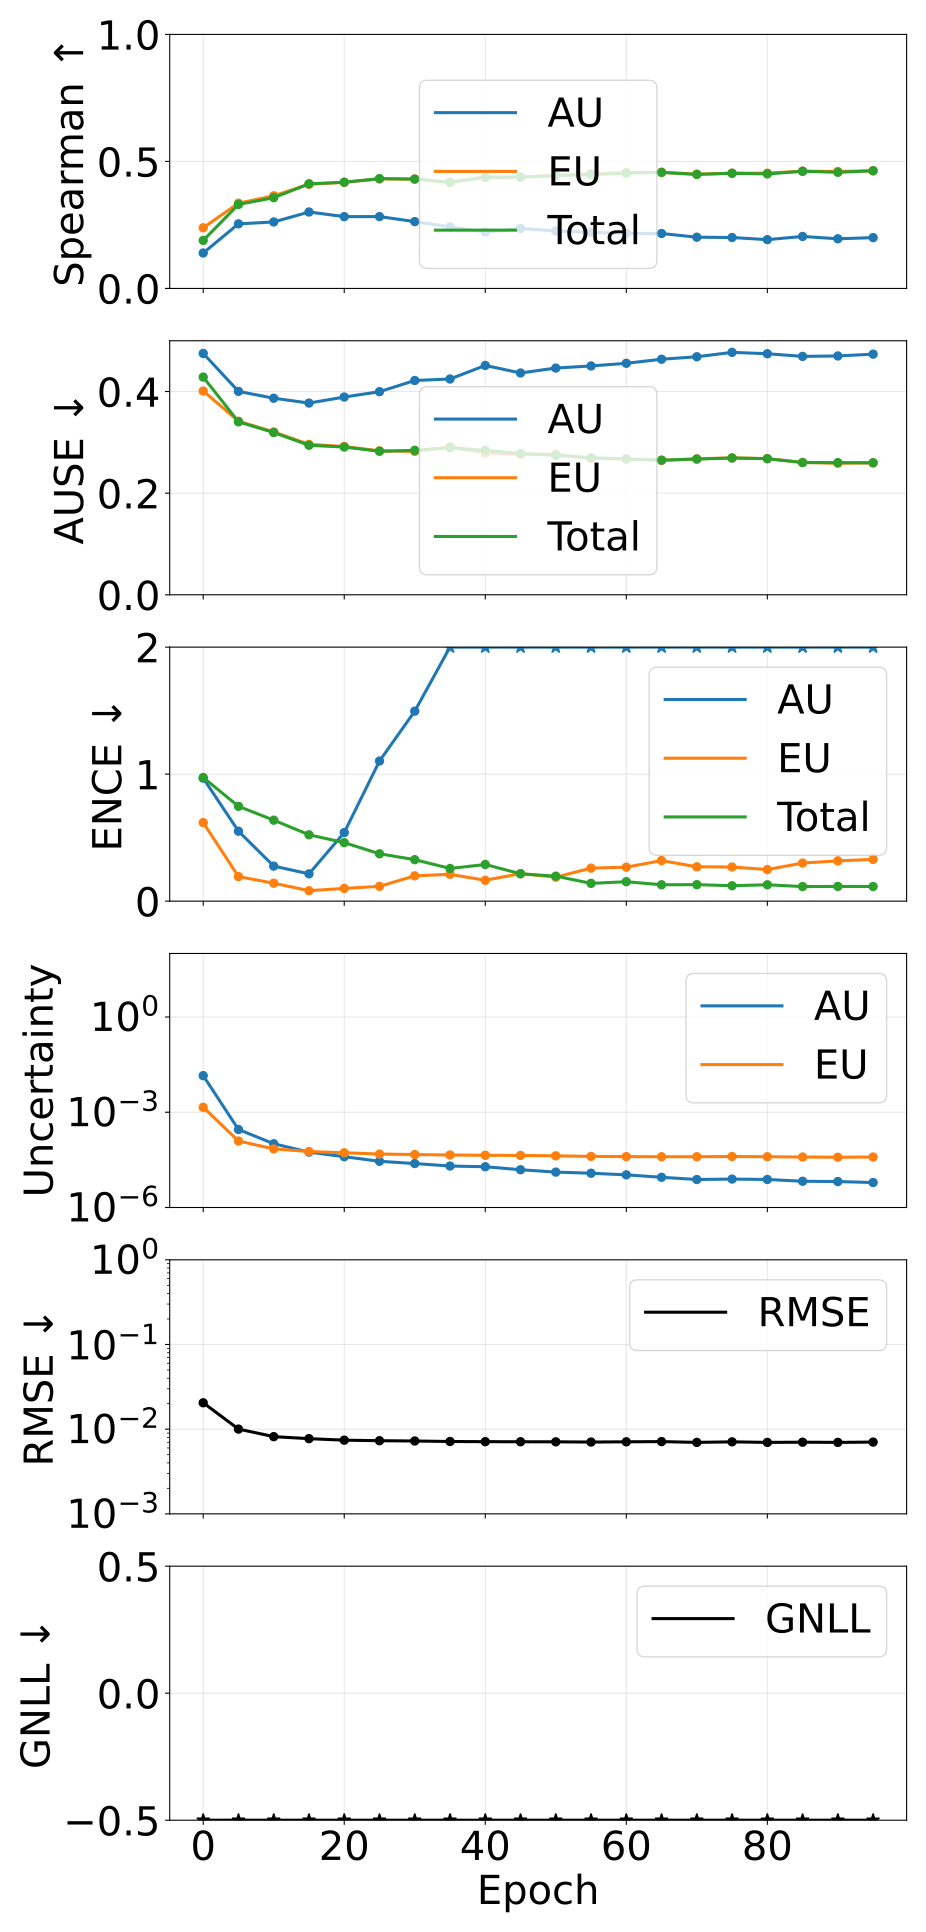

The table this chart was drawn from, first rows:
epoch, pearson_aleatoric, pearson_epistemic, pearson_total, spearman_aleatoric, spearman_epistemic, spearman_total, ause_aleatoric, ause_epistemic, ause_total, ence_aleatoric, ence_epistemic, ence_total, magnitude_aleatoric, magnitude_epistemic, magnitude_total, rmse_e_atom, nll_energy
0, 0.5266, 0.3463, 0.6157, 0.1395, 0.2388, 0.189, 0.4751, 0.4011, 0.4285, 0.968, 0.6183, 0.9734, 0.0142, 0.001429, 0.01563, 0.0205, -1.233
5, 0.3045, 0.3181, 0.3158, 0.2542, 0.3357, 0.3306, 0.4003, 0.3416, 0.3405, 0.5507, 0.1932, 0.7464, 0.0002861, 0.0001239, 0.00041, 0.01002, -3.069
10, 0.3877, 0.4085, 0.4187, 0.2617, 0.3645, 0.3572, 0.3869, 0.3205, 0.3193, 0.2758, 0.1413, 0.6373, 0.0001017, 7.003375002950634e-05, 0.0001718, 0.008163, -3.412
15, 0.3249, 0.3807, 0.3638, 0.3008, 0.4101, 0.4119, 0.3774, 0.2961, 0.2942, 0.2146, 0.08256, 0.5225, 5.5344737998530035e-05, 5.799875604548106e-05, 0.0001133, 0.007727, -3.575
20, 0.3227, 0.37, 0.3639, 0.2827, 0.4178, 0.4181, 0.3892, 0.2919, 0.2908, 0.5401, 0.1001, 0.4606, 3.981498318116792e-05, 5.2873345094508295e-05, 9.268832843263226e-05, 0.007417, -3.648
25, 0.3294, 0.3574, 0.3677, 0.2828, 0.4311, 0.4323, 0.3998, 0.2834, 0.2824, 1.103, 0.1166, 0.3728, 2.853008521242373e-05, 4.82715652523666e-05, 7.680165057117847e-05, 0.00731, -3.708
30, 0.3319, 0.3341, 0.3625, 0.2631, 0.4303, 0.4306, 0.4218, 0.2822, 0.2843, 1.496, 0.1991, 0.3264, 2.422267634583477e-05, 4.6530479862440186e-05, 7.07531562571603e-05, 0.007251, -3.731
35, 0.3198, 0.3386, 0.3628, 0.2422, 0.4179, 0.4177, 0.4247, 0.291, 0.2895, 2.121, 0.2114, 0.2574, 2.0233319109138393e-05, 4.5009525377247426e-05, 6.524284456972965e-05, 0.007152, -3.75
40, 0.3496, 0.3447, 0.388, 0.2219, 0.4394, 0.4366, 0.4514, 0.2793, 0.2843, 2.024, 0.1643, 0.2885, 1.9206606971101793e-05, 4.415894130348761e-05, 6.336554824856649e-05, 0.007119, -3.763
45, 0.3819, 0.3531, 0.4121, 0.2358, 0.4382, 0.4377, 0.4366, 0.2767, 0.2781, 2.875, 0.2169, 0.2153, 1.5477070684300997e-05, 4.355737387450062e-05, 5.90344445979099e-05, 0.007104, -3.783
50, 0.4042, 0.3452, 0.4251, 0.2263, 0.445, 0.4443, 0.4463, 0.2768, 0.2745, 3.708, 0.1889, 0.1966, 1.30229953019807e-05, 4.235348880110905e-05, 5.5376484079988584e-05, 0.007089, -3.792
55, 0.3979, 0.3433, 0.4175, 0.2209, 0.4519, 0.4477, 0.4504, 0.2684, 0.2698, 4.272, 0.2599, 0.1399, 1.2002207256000474e-05, 4.068896595421165e-05, 5.269117323223327e-05, 0.007046, -3.812
60, 0.4476, 0.3418, 0.4515, 0.2167, 0.4567, 0.4538, 0.4557, 0.2672, 0.2675, 5.061, 0.2676, 0.1529, 1.0669958664470868e-05, 4.008869572455183e-05, 5.0758654399578516e-05, 0.007095, -3.812
65, 0.4319, 0.3501, 0.4457, 0.2162, 0.4573, 0.4567, 0.4636, 0.2646, 0.265, 6.56, 0.3192, 0.1288, 8.940496003992848e-06, 3.966749895064368e-05, 4.8607994968551794e-05, 0.007133, -3.811
70, 0.4598, 0.353, 0.4625, 0.2017, 0.4498, 0.4488, 0.4685, 0.2674, 0.2672, 7.938, 0.2704, 0.1299, 7.608843248976882e-06, 3.9755025011265846e-05, 4.736386823879002e-05, 0.006981, -3.826
75, 0.4697, 0.3509, 0.4627, 0.2004, 0.4537, 0.4532, 0.4772, 0.2696, 0.2691, 7.801, 0.2687, 0.1215, 7.852705686332229e-06, 4.035222779131118e-05, 4.820493345391697e-05, 0.007089, -3.81
80, 0.4569, 0.3607, 0.4684, 0.192, 0.4538, 0.4508, 0.4744, 0.268, 0.2678, 8.059, 0.2485, 0.1288, 7.634461772863687e-06, 3.975585702253284e-05, 4.7390318715133616e-05, 0.00698, -3.827
85, 0.4596, 0.3719, 0.4711, 0.2047, 0.4615, 0.4612, 0.4692, 0.2604, 0.2603, 9.268, 0.3, 0.1147, 6.704682385066008e-06, 3.887970481355865e-05, 4.5584387193548534e-05, 0.00702, -3.83
90, 0.485, 0.3582, 0.4754, 0.1954, 0.4603, 0.4571, 0.4701, 0.2589, 0.2602, 9.426, 0.317, 0.1159, 6.56810620523629e-06, 3.830940434187937e-05, 4.4877510461901695e-05, 0.006981, -3.836
95, 0.4457, 0.3513, 0.4455, 0.2, 0.4633, 0.4631, 0.4736, 0.2596, 0.2598, 10.95, 0.3291, 0.1153, 6.1118665746789706e-06, 3.8872464447626954e-05, 4.498433102266972e-05, 0.007041, -3.83
